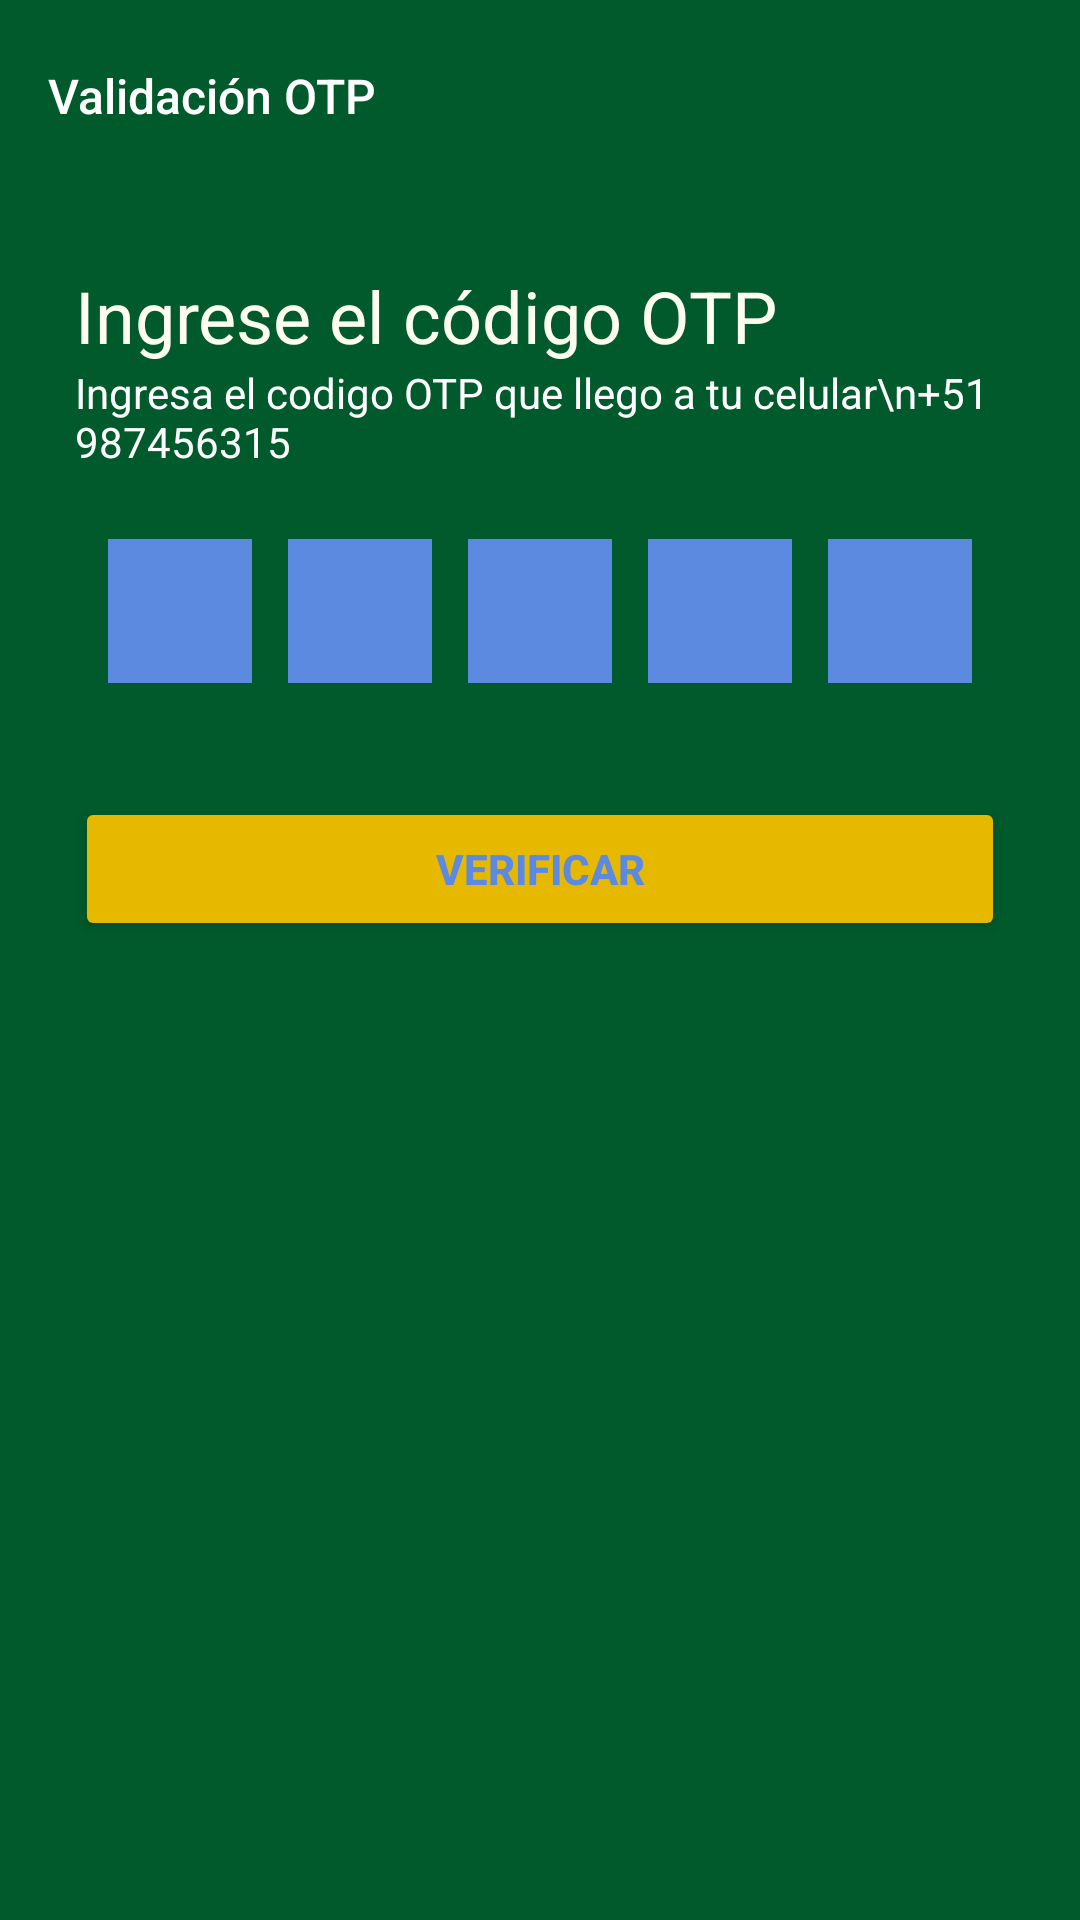

Layout XML and referenced resources for this Android screen:
<!-- AndroidManifest.xml: application theme Theme.MyApplication -->
<!-- res/layout/fragment_otp.xml -->
<?xml version="1.0" encoding="utf-8"?>
<LinearLayout xmlns:android="http://schemas.android.com/apk/res/android"
    xmlns:tools="http://schemas.android.com/tools"
    android:layout_width="match_parent"
    android:layout_height="match_parent"
    xmlns:app="http://schemas.android.com/apk/res-auto"
    android:orientation="vertical"
    tools:context=".ui.auth.OtpFragment">

    <com.google.android.material.appbar.MaterialToolbar
        android:id="@+id/toolbar"
        android:layout_width="match_parent"
        android:layout_height="?attr/actionBarSize"
        android:background="@color/background"
        app:navigationIcon="@drawable/ic_back"
        app:titleTextAppearance="@style/ToolbarTitleText"
        app:title="Validación OTP" />

    <LinearLayout
        android:id="@+id/otpContainer"
        android:layout_width="match_parent"
        android:layout_height="match_parent"
        android:orientation="vertical"
        android:padding="25dp"
        android:gravity="start"
        android:background="@color/background">

        <TextView
            android:layout_width="match_parent"
            android:layout_height="wrap_content"
            android:text="Ingrese el código OTP"
            android:textSize="24sp"
            android:textColor="@color/white"/>
        <TextView
            android:layout_width="wrap_content"
            android:layout_height="wrap_content"
            android:text="Ingresa el codigo OTP que llego a tu celular\n+51 987456315"
            android:textColor="@color/primaryTextColor"

            android:textSize="14sp"
            android:layout_marginBottom="17dp"/>

        
        <LinearLayout
            android:id="@+id/otpFields"
            android:layout_width="match_parent"
            android:layout_height="wrap_content"
            android:orientation="horizontal"
            android:gravity="center">

            
            <EditText
                android:id="@+id/otp1"
                style="@style/OtpBoxStyle"/>
            <EditText
                android:id="@+id/otp2"
                style="@style/OtpBoxStyle"/>
            <EditText
                android:id="@+id/otp3"
                style="@style/OtpBoxStyle"/>
            <EditText
                android:id="@+id/otp4"
                style="@style/OtpBoxStyle"/>
            <EditText
                android:id="@+id/otp5"
                style="@style/OtpBoxStyle"/>

        </LinearLayout>

        <Button
            android:id="@+id/btnVerify"
            android:layout_width="match_parent"
            android:layout_height="wrap_content"
            android:text="Verificar"
            android:layout_marginTop="32dp"
            android:textStyle="bold"
            android:textSize="14sp"
            android:backgroundTint="@color/bgButton"
            android:textColor="@color/secondaryTextColor"/>
    </LinearLayout>


</LinearLayout>
<!-- resources referenced by this layout -->
<resources>
  <color name="background">#FF005A2B</color>
  <color name="bgButton">#E6B800</color>
  <color name="primaryTextColor">#FFFFFFFF</color>
  <color name="secondaryTextColor">#FF5C8AE0</color>
  <color name="white">#FFFFF0</color>
  <style name="OtpBoxStyle">
          <item name="android:layout_width">48dp</item>
          <item name="android:layout_height">48dp</item>
          <item name="android:background">@color/secondaryTextColor</item>
          <item name="android:gravity">center</item>
          <item name="android:textSize">18sp</item>
          <item name="android:inputType">number</item>
          <item name="android:maxLength">1</item>
          <item name="android:textColor">@color/black</item>
          <item name="android:layout_margin">6dp</item>
      </style>
  <style name="ToolbarTitleText" parent="TextAppearance.Widget.AppCompat.Toolbar.Title">
          <item name="android:textSize">16sp</item>
          <item name="android:textColor">#FFFFFF</item>
      </style>
  <style name="Theme.MyApplication" parent="Base.Theme.MyApplication" />
  <color name="black">#FF081A18</color>
  <style name="Base.Theme.MyApplication" parent="Theme.Material3.DayNight.NoActionBar">
          
          
      </style>
</resources>
